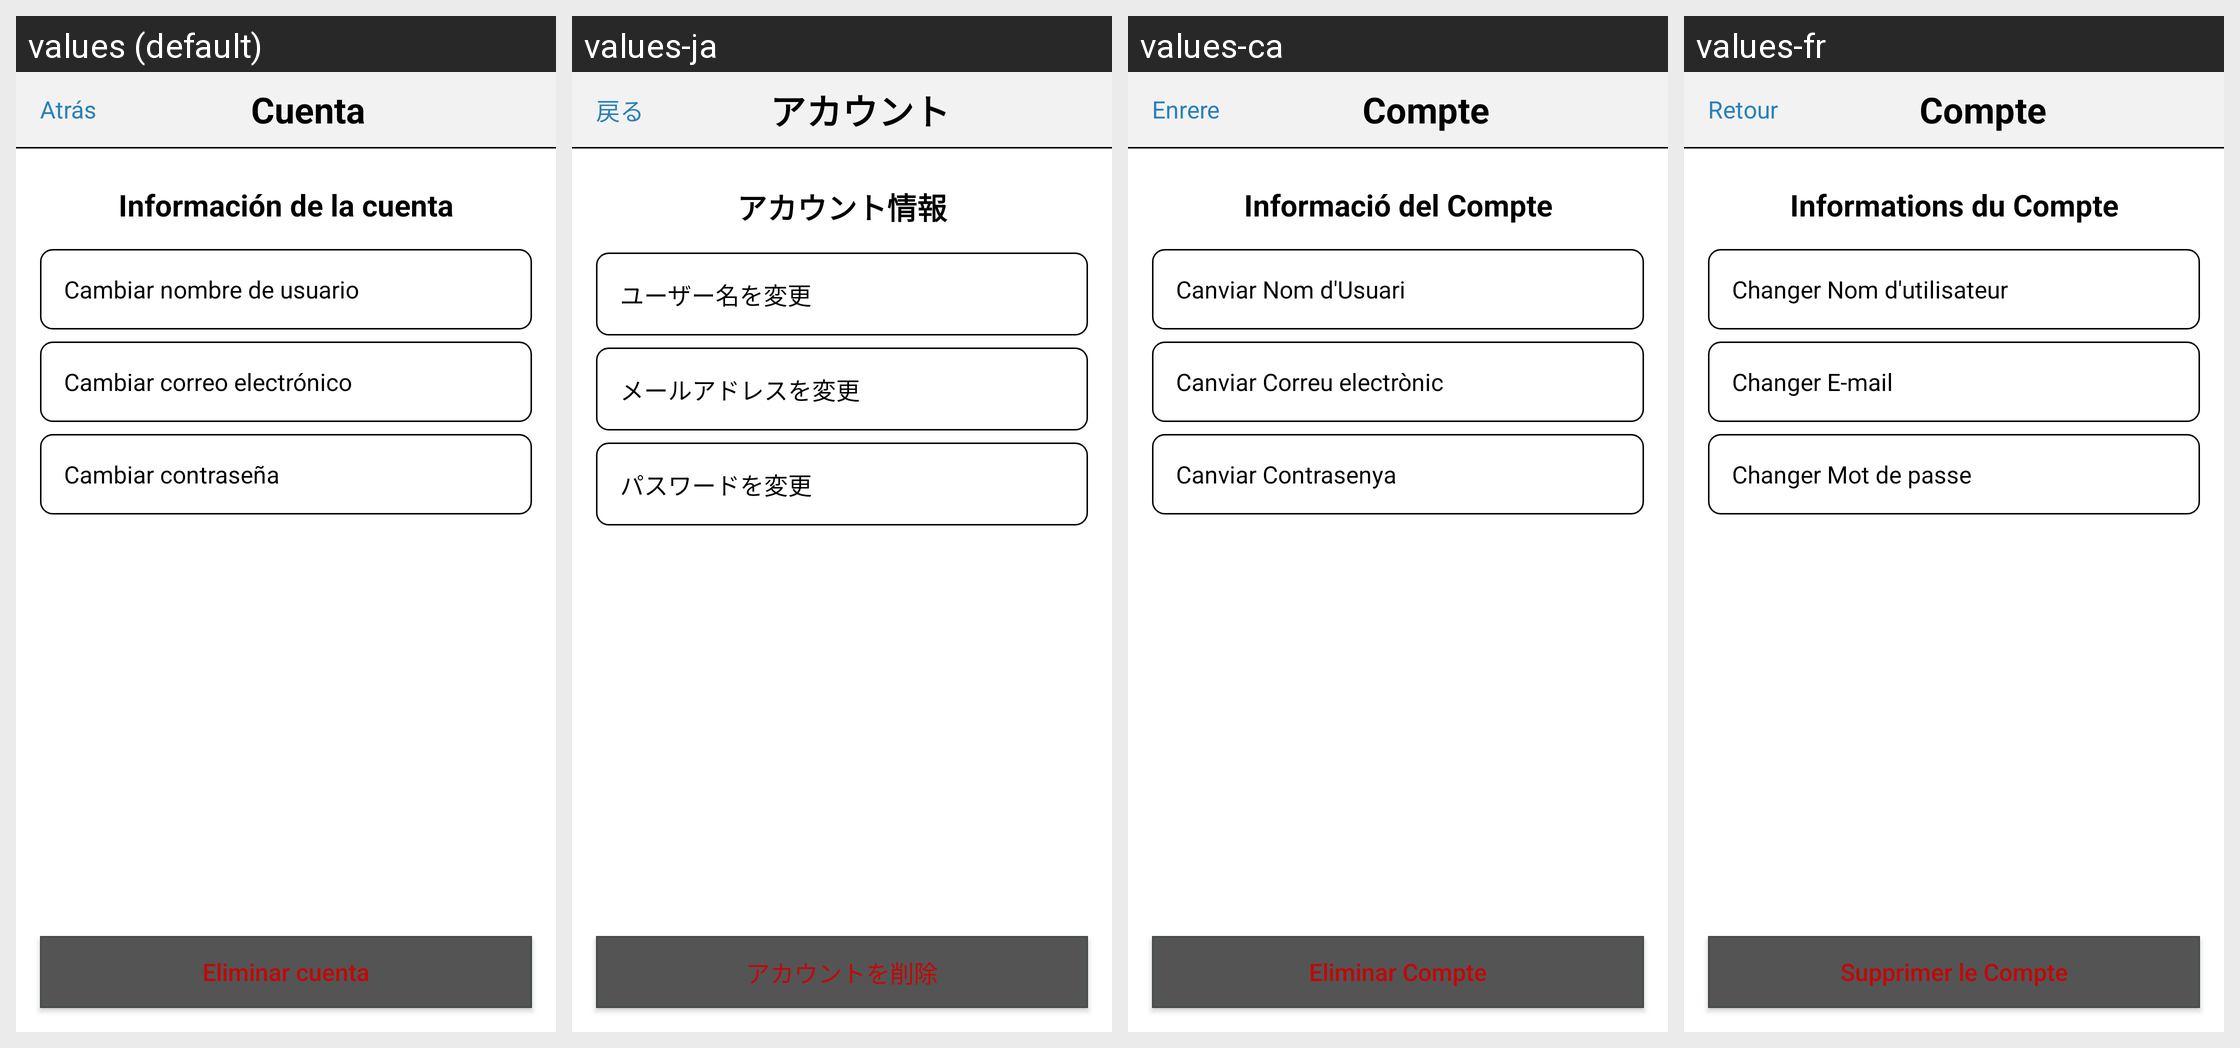

This grid shows one Android layout under several languages. Give, for every string resource on the screen, its name, the default text and each shown locale's text.
Android screen res/layout/activity_cuenta.xml rendered under 4 locales, left to right: values (default), values-ja, values-ca, values-fr. Device: Nexus 5 (rendered at 1080×1920; each locale shown at half size, 540×960, under a caption strip naming it); theme Theme.Trainex.
Other locales in the repository, not shown: values-en.
Strings drawn on this screen, with the default value and each locale's value (text and hints the layout hard-codes, and strings that could not be matched under every locale, appear in the picture but are not listed):

atras
  values: Atrás
  values-ja: 戻る
  values-ca: Enrere
  values-fr: Retour

titulo_cuenta_ajustes
  values: Cuenta
  values-ja: アカウント
  values-ca: Compte
  values-fr: Compte

subtitulo_info_cuenta_ajustes
  values: Información de la cuenta
  values-ja: アカウント情報
  values-ca: Informació del Compte
  values-fr: Informations du Compte

opcion_cambiar_nombre_usuario
  values: Cambiar nombre de usuario
  values-ja: ユーザー名を変更
  values-ca: Canviar Nom d'Usuari
  values-fr: Changer Nom d'utilisateur

opcion_cambiar_email
  values: Cambiar correo electrónico
  values-ja: メールアドレスを変更
  values-ca: Canviar Correu electrònic
  values-fr: Changer E-mail

opcion_cambiar_contrasena
  values: Cambiar contraseña
  values-ja: パスワードを変更
  values-ca: Canviar Contrasenya
  values-fr: Changer Mot de passe

boton_eliminar_cuenta
  values: Eliminar cuenta
  values-ja: アカウントを削除
  values-ca: Eliminar Compte
  values-fr: Supprimer le Compte
